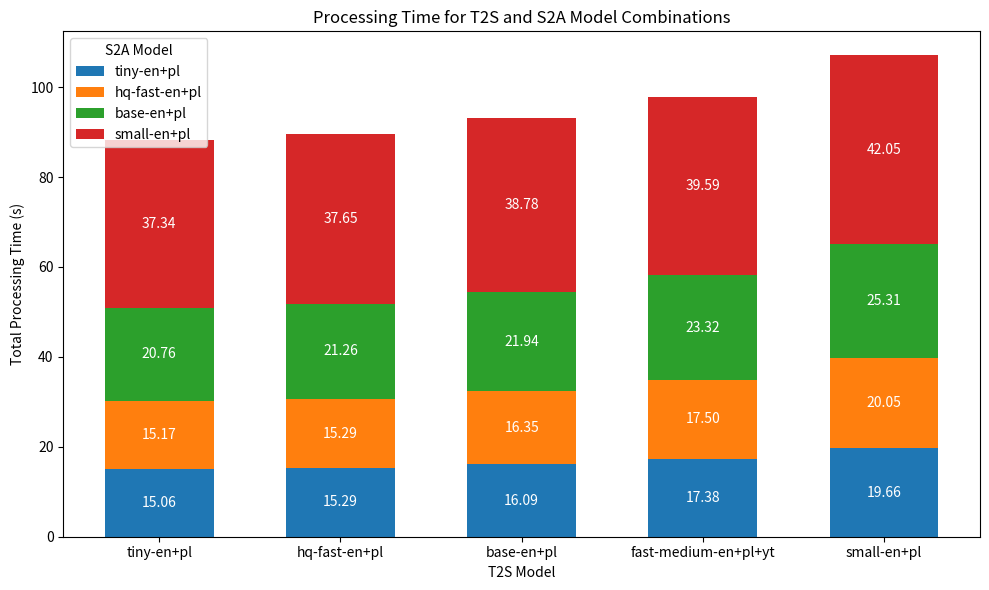

Recreate this plot in Python.
import matplotlib.pyplot as plt
import numpy as np


t2s_models = ['tiny-en+pl', 'hq-fast-en+pl', 'base-en+pl', 'fast-medium-en+pl+yt', 'small-en+pl']
s2a_models = ['tiny-en+pl', 'hq-fast-en+pl', 'base-en+pl', 'small-en+pl']
processing_times = [
    [15.06, 15.17, 20.76, 37.34],
    [15.29, 15.29, 21.26, 37.65],
    [16.09, 16.35, 21.94, 38.78],
    [17.38, 17.50, 23.32, 39.59],
    [19.66, 20.05, 25.31, 42.05]
]


fig, ax = plt.subplots(figsize=(10, 6))


bar_width = 0.6
x = np.arange(len(t2s_models))
bottom = np.zeros(len(t2s_models))

colors = ['#1f77b4', '#ff7f0e', '#2ca02c', '#d62728']

for i in range(len(s2a_models)):
    heights = [row[i] for row in processing_times]
    bars = ax.bar(x, heights, bar_width, bottom=bottom, label=s2a_models[i], color=colors[i])
    
    for bar in bars:
        height = bar.get_height()
        ax.text(bar.get_x() + bar.get_width() / 2, bar.get_y() + height / 2, f'{height:.2f}', ha='center', va='center', color='white')
    
    bottom += heights


ax.set_xlabel('T2S Model')
ax.set_ylabel('Total Processing Time (s)')
ax.set_title('Processing Time for T2S and S2A Model Combinations')
ax.set_xticks(x)
ax.set_xticklabels(t2s_models)
ax.legend(title='S2A Model')


plt.tight_layout()
plt.show()